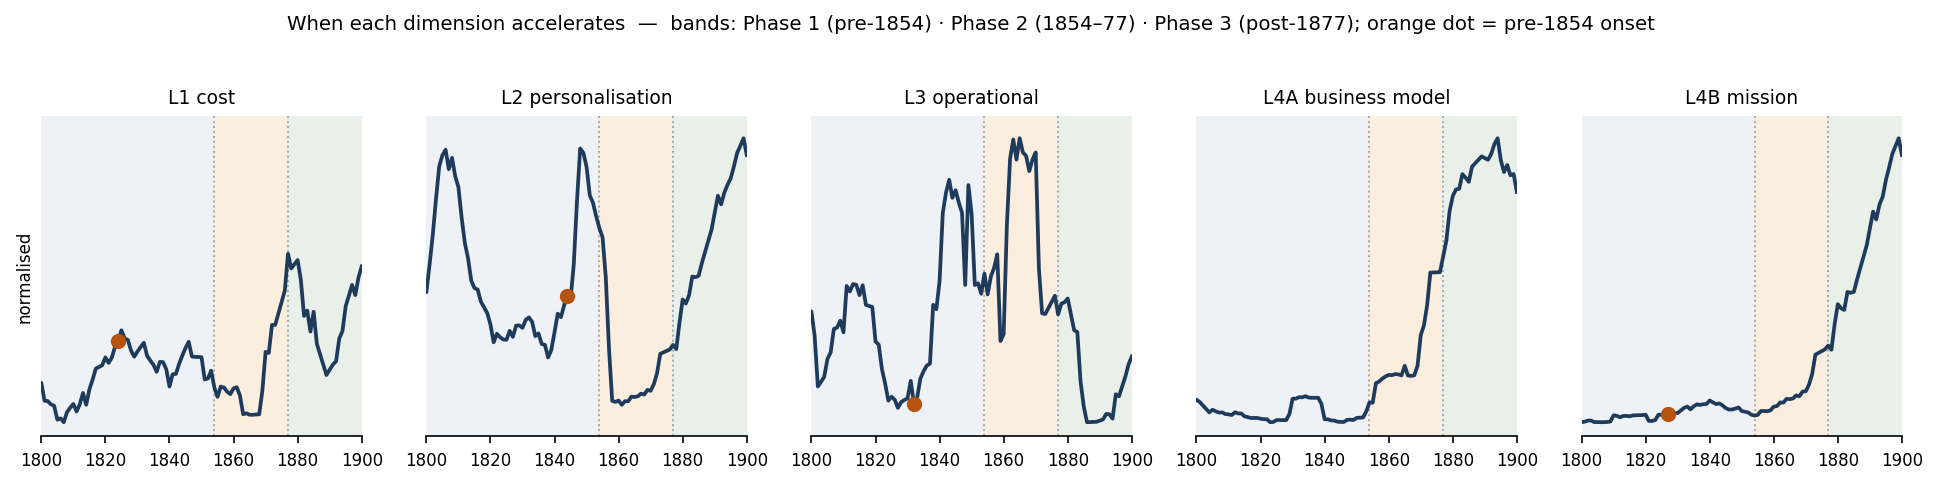

The table this chart was drawn from, first rows:
dimension, onset_year, onset_t, pre1854_slope, pre1854_t, mid_slope, mid_t, post1877_slope, post1877_t, accelerates_in
L1 cost, 1824, 2.8, -0.155, -1.4, 0.54, 1.3, -0.043, -0.1, none
L2 personalisation, 1844, 2.5, 0.81, 3.0, 0.165, 2.2, 0.927, 2.7, post1877
L3 operational, 1832, 2.1, 0.553, 2.0, 0.059, 0.1, -0.367, -1.6, pre1854
L4A business model, 1826, 1.9, -0.024, -0.3, 0.982, 2.4, -0.137, -0.3, mid_1854_77
L4B mission, 1827, 4.6, 0.041, 1.4, 0.262, 4.1, 0.992, 2.8, post1877
